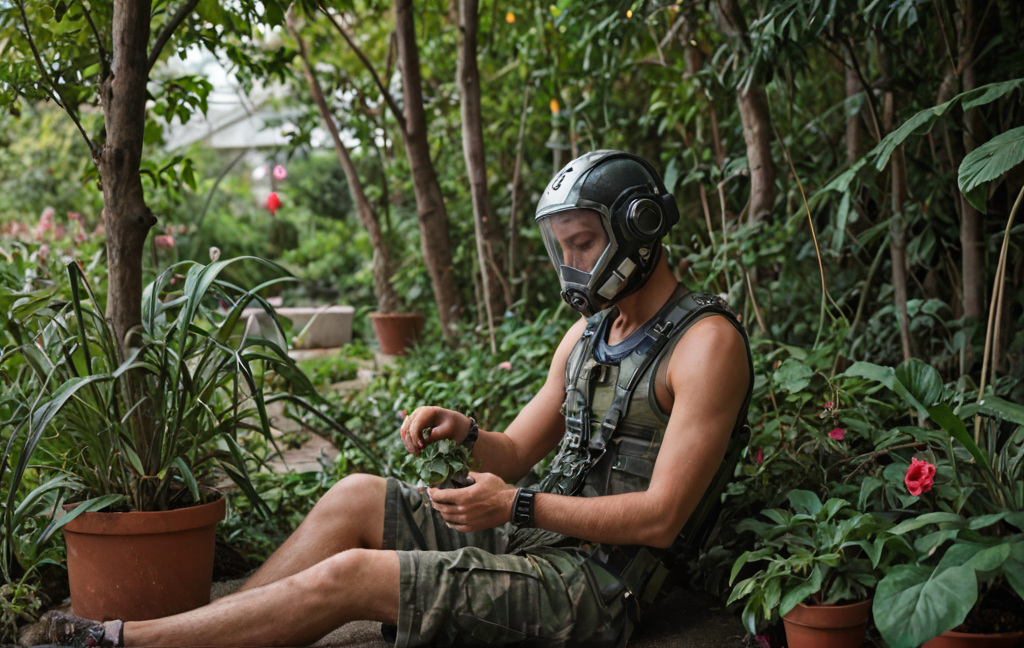
Generation parameters embedded in this image by AUTOMATIC1111 Stable Diffusion web UI or a fork of it (Forge, ...) (PNG 'parameters' text chunk):
A detailed performance garden on Mars designed for astronauts—plants growing in nutrient-rich gel, surrounded by mood-enhancing lights. A biometric wristband connects a resting human to the garden’s AI, adjusting plant growth in real time. Scene includes labeled UI holograms, breathable masks, and a compact meditation pod. Sharp, intimate, therapeutic sci-fi style.
Steps: 20, Sampler: DPM++ 2M, Schedule type: Karras, CFG scale: 1.5, Seed: 159396185, Size: 1024x648, Model hash: da54598987, Model: cyberrealisticPony_catalystV20, Clip skip: 2, Version: v1.10.1